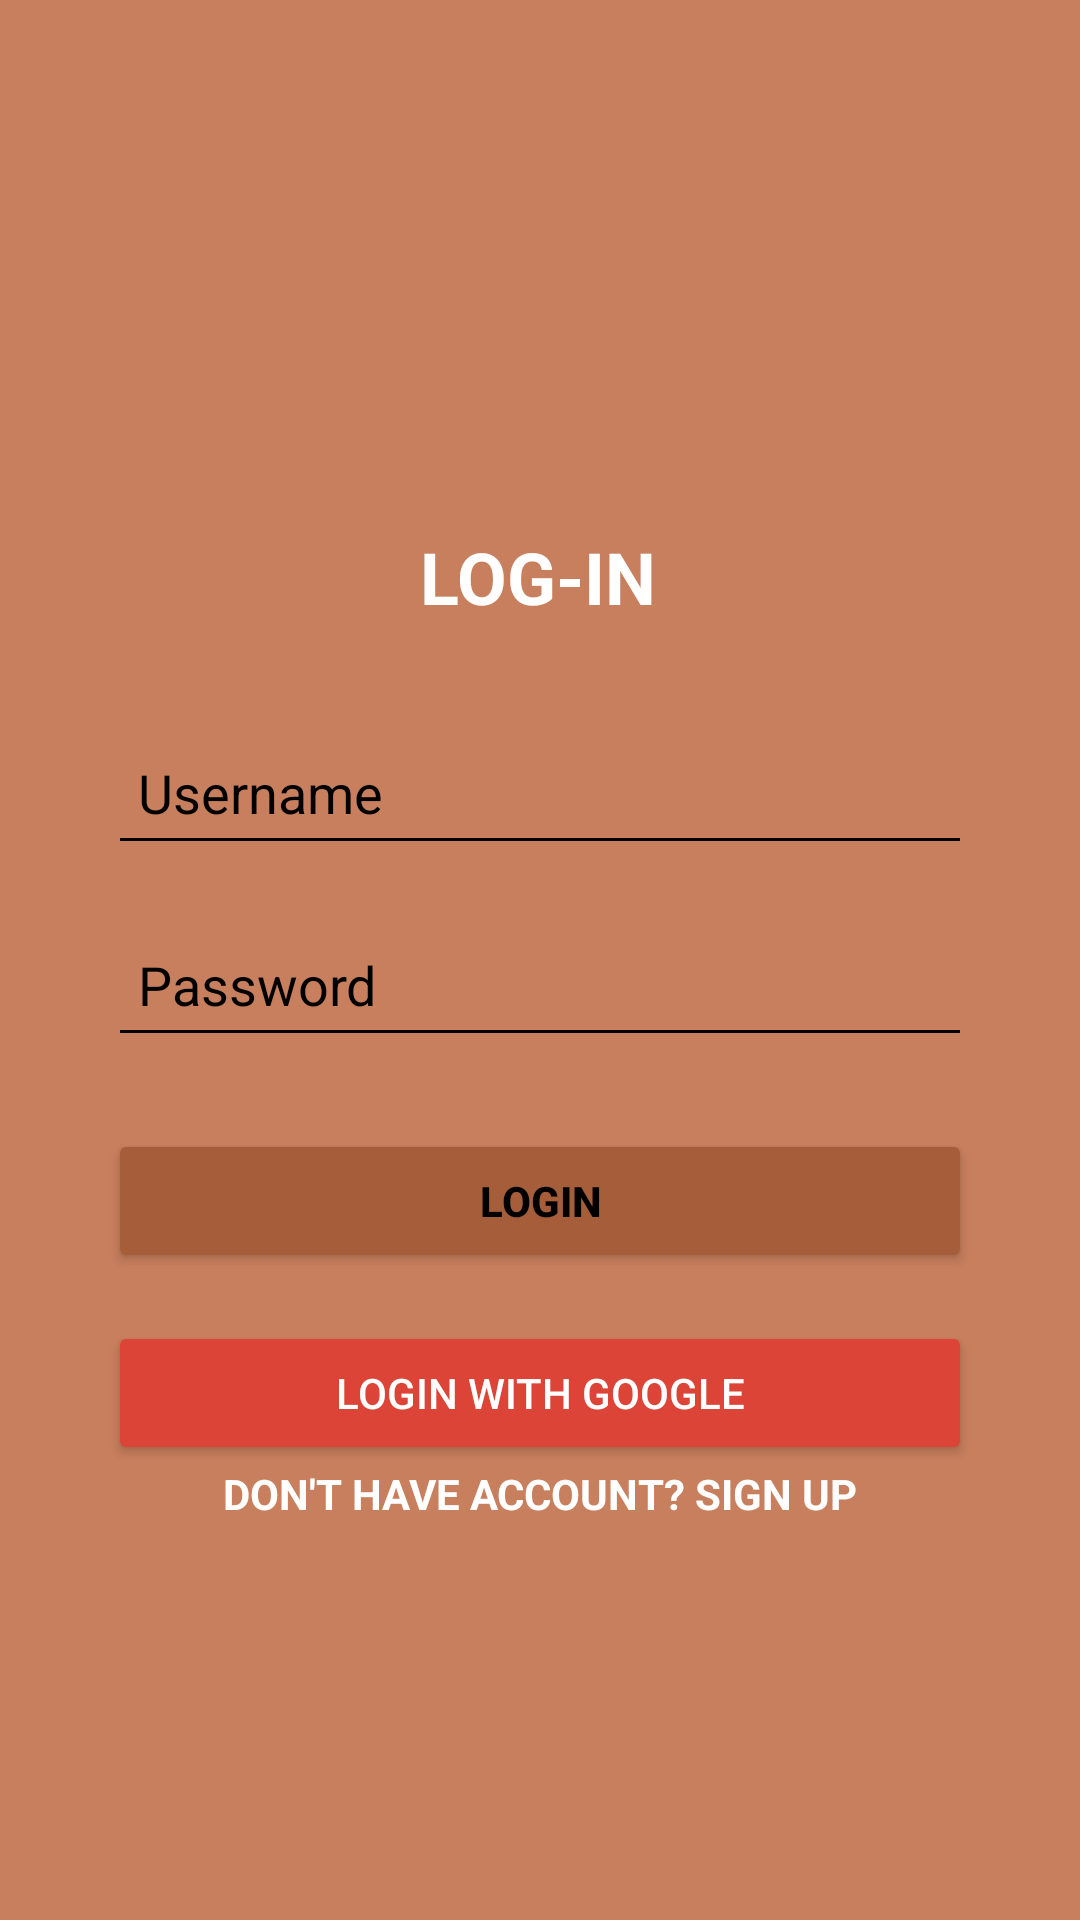

Write the Android layout XML for this screen, with the resource values it uses.
<!-- AndroidManifest.xml: application theme Theme.BakeryApp -->
<!-- res/layout/activity_login.xml -->
<androidx.constraintlayout.widget.ConstraintLayout
    xmlns:android="http://schemas.android.com/apk/res/android"
    xmlns:app="http://schemas.android.com/apk/res-auto"
    xmlns:tools="http://schemas.android.com/tools"
    android:layout_width="match_parent"
    android:layout_height="match_parent"
    android:background="#C87F5D"
    tools:ignore="ExtraText">

    
    <TextView
        android:id="@+id/tv_login_title"
        android:layout_width="wrap_content"
        android:layout_height="wrap_content"
        android:layout_marginTop="176dp"
        android:text="LOG-IN"
        android:textColor="@android:color/white"
        android:textSize="24sp"
        android:textStyle="bold"
        app:layout_constraintEnd_toEndOf="parent"
        app:layout_constraintHorizontal_bias="0.498"
        app:layout_constraintStart_toStartOf="parent"
        app:layout_constraintTop_margin="48dp"
        app:layout_constraintTop_toTopOf="parent" />

    <EditText
        android:id="@+id/et_username"
        android:layout_width="0dp"
        android:layout_height="wrap_content"
        android:layout_marginTop="32dp"
        android:backgroundTint="@android:color/black"
        android:hint="Username"
        android:minHeight="48dp"
        android:padding="10dp"
        android:textColorHint="@android:color/black"
        app:layout_constraintEnd_toEndOf="parent"
        app:layout_constraintHorizontal_bias="0.5"
        app:layout_constraintStart_toStartOf="parent"
        app:layout_constraintTop_toBottomOf="@id/tv_login_title"
        app:layout_constraintWidth_percent="0.8" />

    
    <EditText
        android:id="@+id/et_password"
        android:layout_width="0dp"
        android:layout_height="wrap_content"
        android:layout_marginTop="16dp"
        android:backgroundTint="@android:color/black"
        android:hint="Password"
        android:inputType="textPassword"
        android:minHeight="48dp"
        android:padding="10dp"
        android:textColorHint="@android:color/black"
        app:layout_constraintEnd_toEndOf="parent"
        app:layout_constraintHorizontal_bias="0.5"
        app:layout_constraintStart_toStartOf="parent"
        app:layout_constraintTop_toBottomOf="@id/et_username"
        app:layout_constraintWidth_percent="0.8" />

    
    <Button
        android:id="@+id/btn_login"
        android:layout_width="0dp"
        android:layout_height="wrap_content"
        android:layout_marginTop="24dp"
        android:text="LOGIN"
        android:textColor="@android:color/black"
        android:backgroundTint="#A65E3A"
        android:textStyle="bold"
        app:layout_constraintTop_toBottomOf="@id/et_password"
        app:layout_constraintStart_toStartOf="parent"
        app:layout_constraintEnd_toEndOf="parent"
        app:layout_constraintWidth_percent="0.8"/>

    
    <Button
        android:id="@+id/btn_login_google"
        android:layout_width="0dp"
        android:layout_height="wrap_content"
        android:layout_marginTop="16dp"
        android:text="LOGIN WITH GOOGLE"
        android:textColor="@android:color/white"
        android:backgroundTint="#DB4437"
        app:layout_constraintTop_toBottomOf="@id/btn_login"
        app:layout_constraintStart_toStartOf="parent"
        app:layout_constraintEnd_toEndOf="parent"
        app:layout_constraintWidth_percent="0.8"/>

    <TextView
        android:id="@+id/tv_signup"
        android:layout_width="wrap_content"
        android:layout_height="wrap_content"
        android:text="DON'T HAVE ACCOUNT? SIGN UP"
        android:textSize="14sp"
        android:textStyle="bold"
        android:textColor="@android:color/white"
        app:layout_constraintTop_toBottomOf="@id/btn_login_google"
        app:layout_constraintStart_toStartOf="parent"
        app:layout_constraintEnd_toEndOf="parent"
        app:layout_constraintTop_margin="16dp"/>

</androidx.constraintlayout.widget.ConstraintLayout>
<!-- resources referenced by this layout -->
<resources>
  <style name="Theme.BakeryApp" parent="Theme.MaterialComponents.DayNight.DarkActionBar">
          
          <item name="colorPrimary">@color/purple_500</item>
          <item name="colorPrimaryVariant">@color/purple_700</item>
          <item name="colorOnPrimary">@color/white</item>
          
          <item name="colorSecondary">@color/teal_200</item>
          <item name="colorSecondaryVariant">@color/teal_700</item>
          <item name="colorOnSecondary">@color/black</item>
          
          <item name="android:statusBarColor">?attr/colorPrimaryVariant</item>
          
      </style>
  <!-- not gathered from this repository: default colours our renderer supplied (Android Studio template values) -->
  <color name="purple_500">#FF6200EE</color>
  <color name="purple_700">#FF3700B3</color>
  <color name="teal_200">#FF03DAC5</color>
  <color name="teal_700">#FF018786</color>
  <color name="black">#FF000000</color>
  <color name="white">#FFFFFFFF</color>
</resources>
